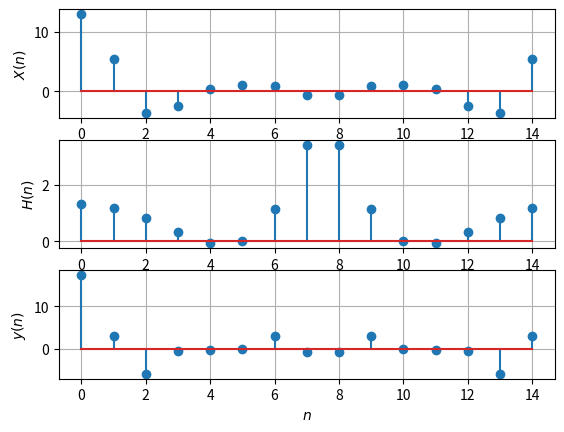

Generate this figure with matplotlib:
import numpy as np
from scipy.fft import fft,ifft
import matplotlib.pyplot as plt
x=np.array([1,2,3,4,2,1])
x=np.pad(x,(0,9),'constant',constant_values=(0))
N=15
def hn(n):
    if n<0:
        return 0
    if 0<=n<2:
       return (-1/2)**n
    else:
        return (-1/2)**n+(-1/2)**(n-2)
#computing the above using fft and ifft
xk1=fft(x)
htemp=np.array([hn(i) for i in range(N)])
hk1=fft(htemp)
yk1=xk1*hk1
yn1=ifft(yk1)
ntemp=np.array(list(range(N)))

plt.subplot(3,1,1)
plt.stem(range(0,N),xk1)
plt.ylabel('$X(n)$')
plt.grid()

plt.subplot(3,1,2)
plt.stem(range(0,N),hk1)
plt.ylabel('$H(n)$')
plt.grid()

plt.subplot(3,1,3)
plt.stem(ntemp,yk1)
plt.ylabel('$y(n)$')
plt.xlabel('$n$')
plt.grid()
plt.show()
